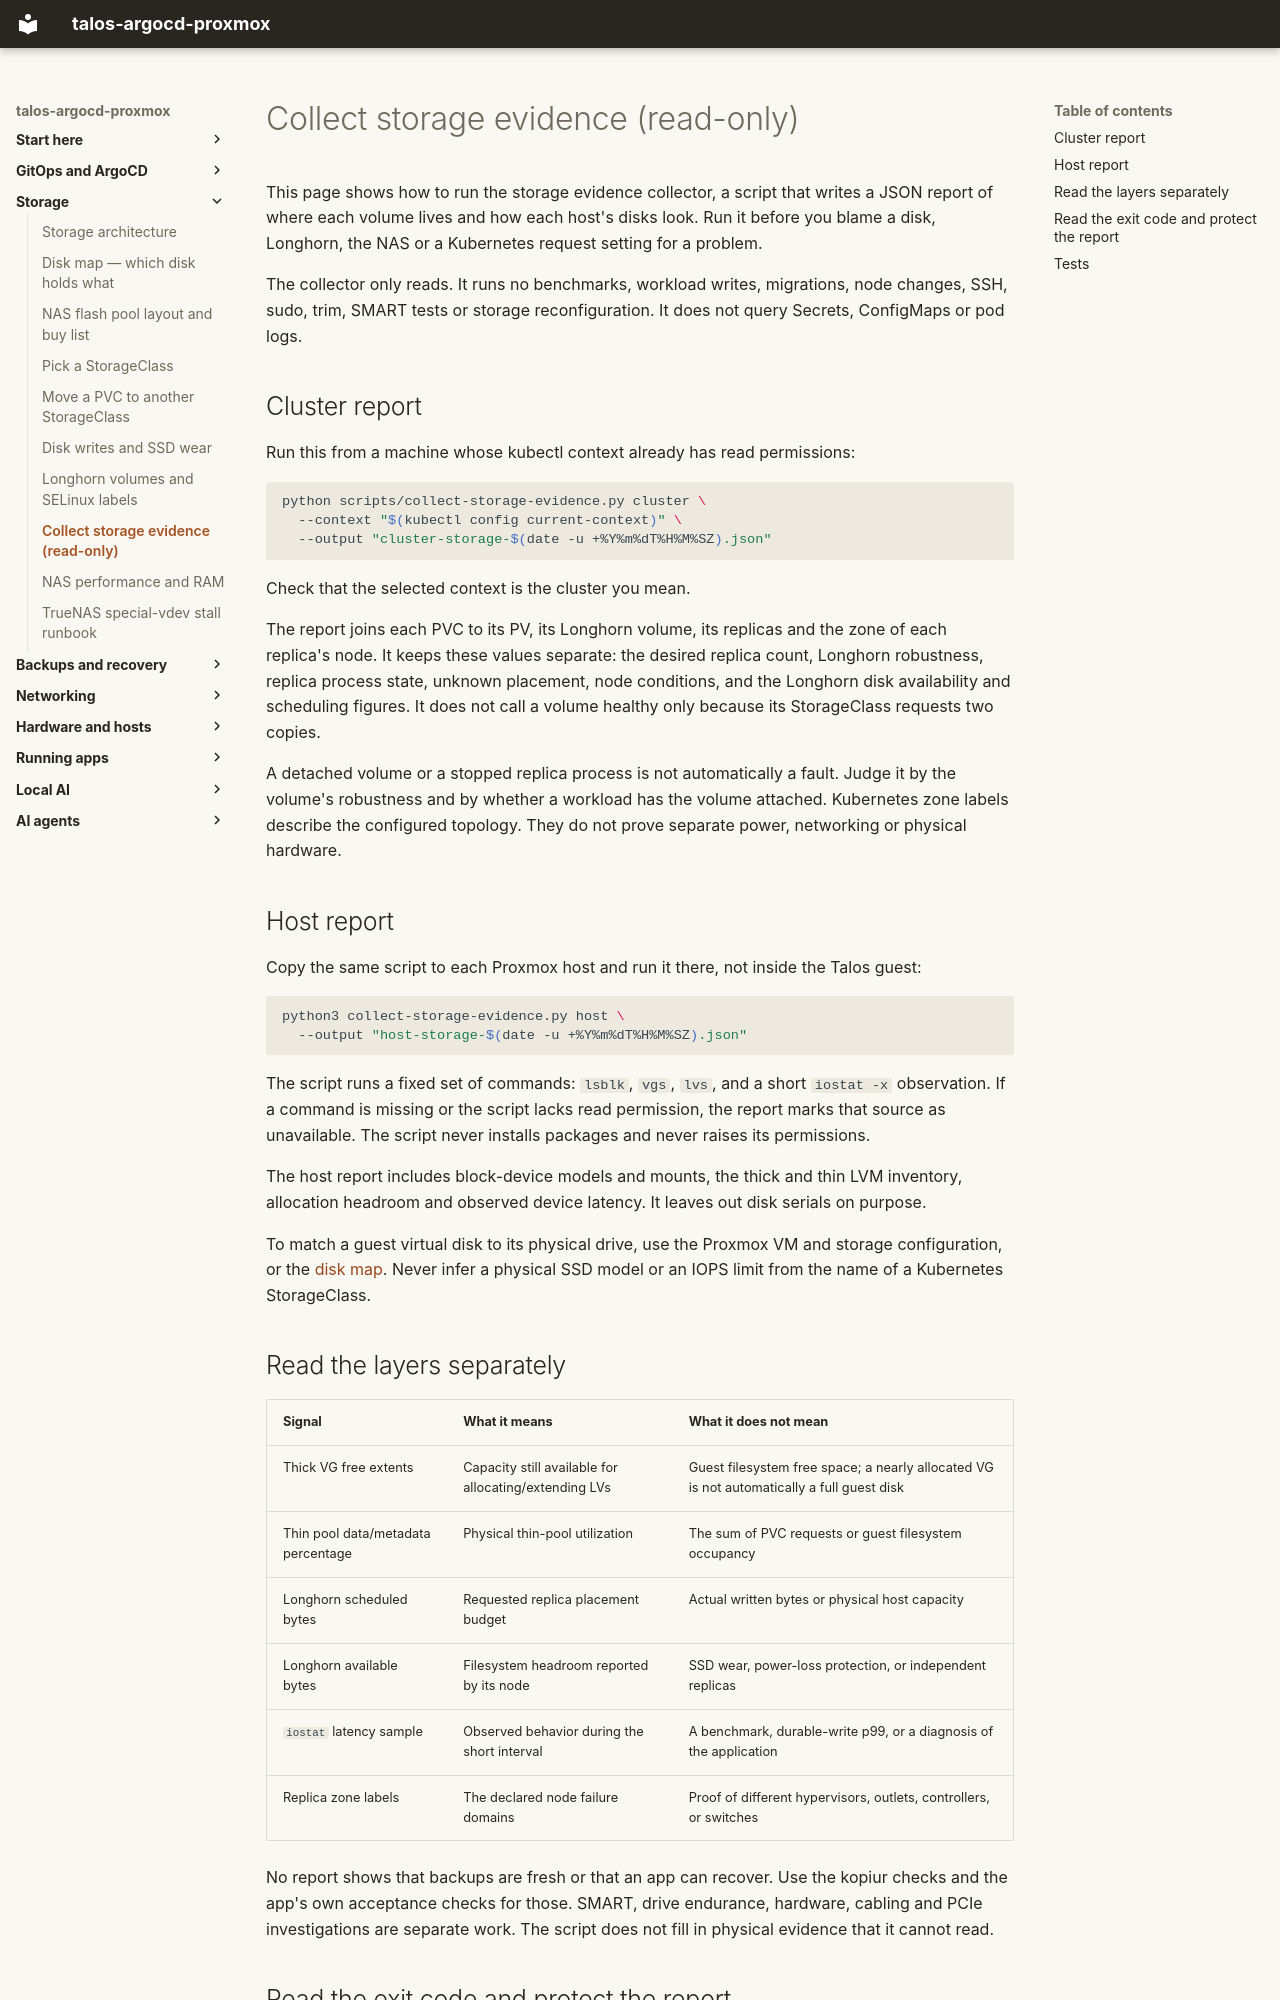

repository: mitchross/talos-argocd-proxmox · page: domains/storage/collecting-storage-evidence/index.html · generator: mkdocs

# Collect storage evidence (read-only)

This page shows how to run the storage evidence collector, a script that writes a JSON
report of where each volume lives and how each host's disks look. Run it before you blame
a disk, Longhorn, the NAS or a Kubernetes request setting for a problem.

The collector only reads. It runs no benchmarks, workload writes, migrations, node
changes, SSH, sudo, trim, SMART tests or storage reconfiguration. It does not query
Secrets, ConfigMaps or pod logs.

## Cluster report

Run this from a machine whose kubectl context already has read permissions:

```sh
python scripts/collect-storage-evidence.py cluster \
  --context "$(kubectl config current-context)" \
  --output "cluster-storage-$(date -u +%Y%m%dT%H%M%SZ).json"
```

Check that the selected context is the cluster you mean.

The report joins each PVC to its PV, its Longhorn volume, its replicas and the zone of
each replica's node. It keeps these values separate: the desired replica count, Longhorn
robustness, replica process state, unknown placement, node conditions, and the Longhorn
disk availability and scheduling figures. It does not call a volume healthy only because
its StorageClass requests two copies.

A detached volume or a stopped replica process is not automatically a fault. Judge it by
the volume's robustness and by whether a workload has the volume attached. Kubernetes zone
labels describe the configured topology. They do not prove separate power, networking or
physical hardware.

## Host report

Copy the same script to each Proxmox host and run it there, not inside the Talos guest:

```sh
python3 collect-storage-evidence.py host \
  --output "host-storage-$(date -u +%Y%m%dT%H%M%SZ).json"
```

The script runs a fixed set of commands: `lsblk`, `vgs`, `lvs`, and a short `iostat -x`
observation. If a command is missing or the script lacks read permission, the report marks
that source as unavailable. The script never installs packages and never raises its
permissions.

The host report includes block-device models and mounts, the thick and thin LVM inventory,
allocation headroom and observed device latency. It leaves out disk serials on purpose.

To match a guest virtual disk to its physical drive, use the Proxmox VM and storage
configuration, or the [disk map](disk-map.md). Never infer a physical SSD model or an IOPS
limit from the name of a Kubernetes StorageClass.
